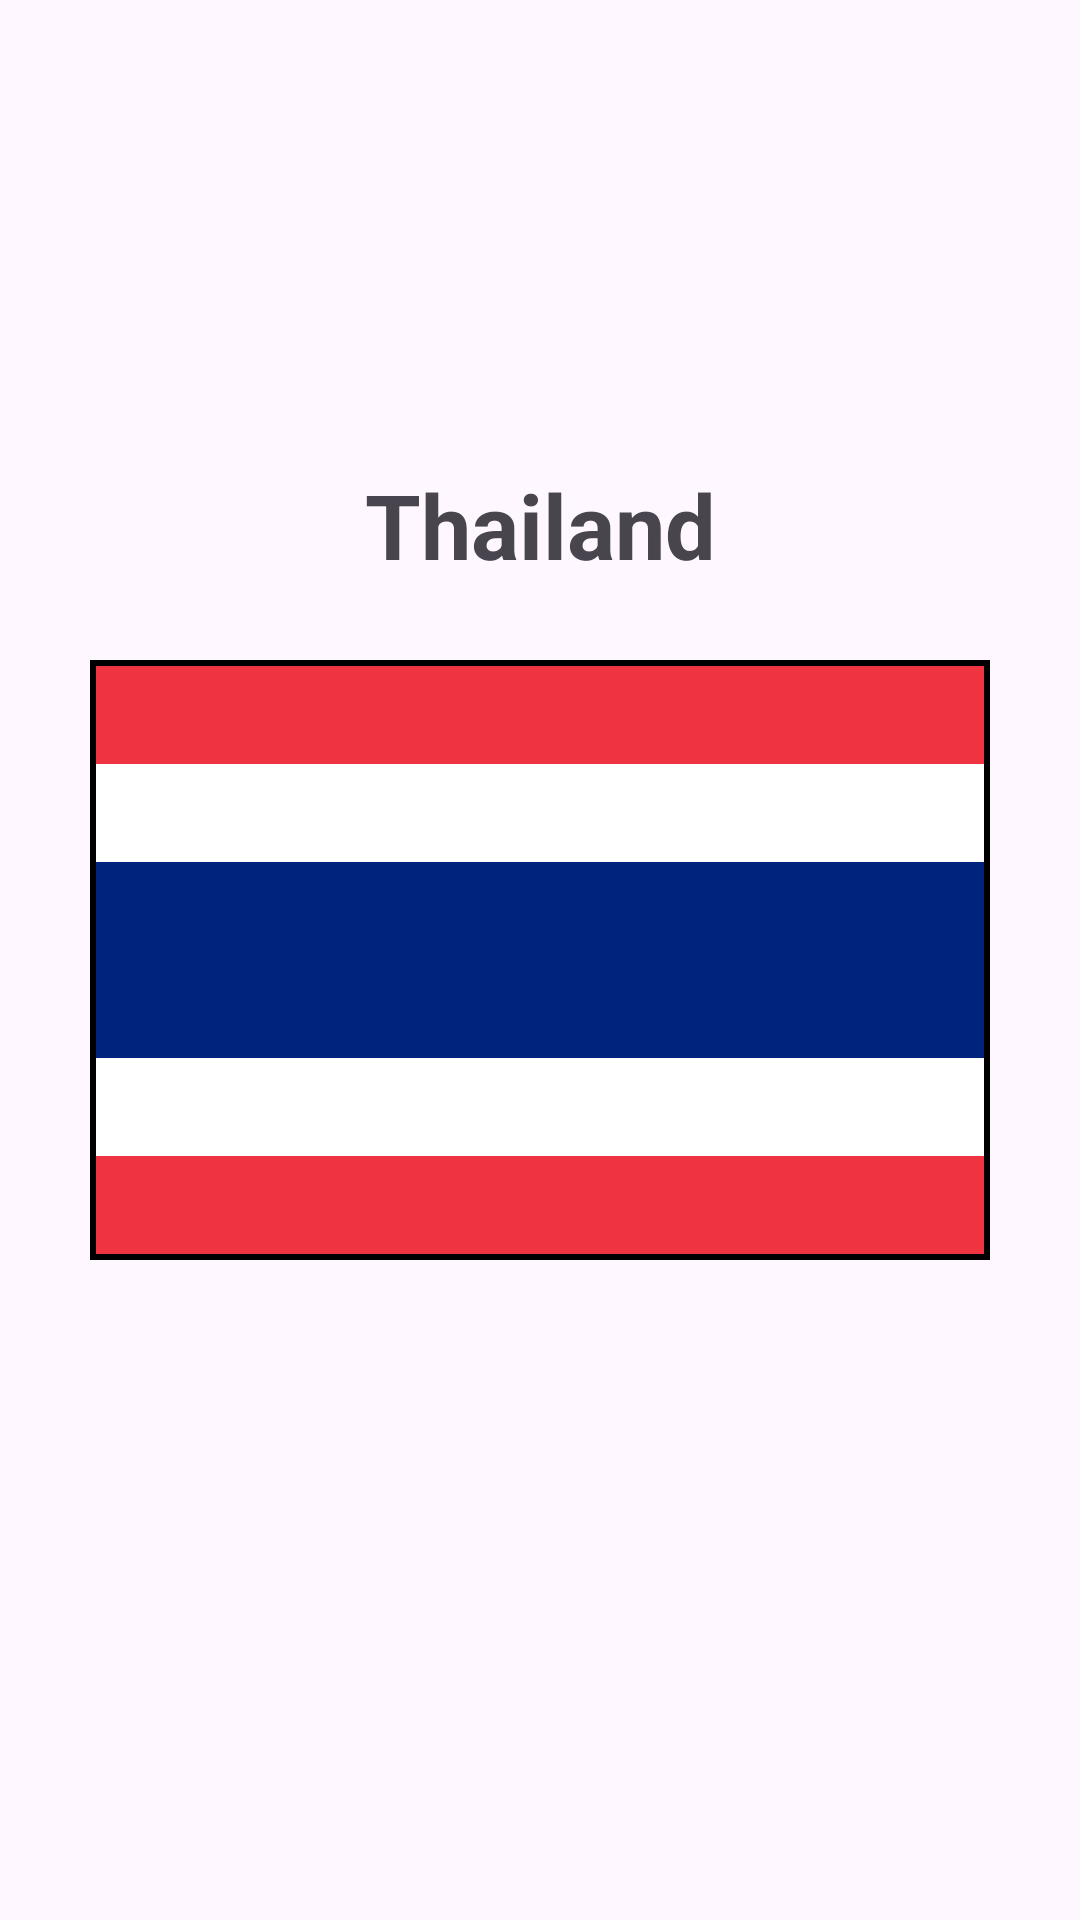

Layout XML and referenced resources for this Android screen:
<!-- AndroidManifest.xml: application theme Theme.WorkWithView -->
<!-- res/layout/thailand.xml -->
<?xml version="1.0" encoding="utf-8"?>
<androidx.constraintlayout.widget.ConstraintLayout xmlns:android="http://schemas.android.com/apk/res/android"
    xmlns:app="http://schemas.android.com/apk/res-auto"
    android:layout_width="match_parent"
    android:layout_height="match_parent">

    <TextView
        android:id="@+id/county_name"
        android:layout_width="wrap_content"
        android:layout_height="wrap_content"
        android:layout_marginBottom="25dp"
        android:text="Thailand"
        android:textSize="30sp"
        android:textStyle="bold"
        app:layout_constraintBottom_toTopOf="@+id/country_flag"
        app:layout_constraintEnd_toEndOf="@+id/country_flag"
        app:layout_constraintStart_toStartOf="@+id/country_flag" />

    <LinearLayout
        android:id="@+id/country_flag"
        android:layout_width="300dp"
        android:layout_height="200dp"
        android:background="@drawable/contour"
        android:orientation="vertical"
        android:weightSum="6"
        app:layout_constraintBottom_toBottomOf="parent"
        app:layout_constraintEnd_toEndOf="parent"
        app:layout_constraintStart_toStartOf="parent"
        app:layout_constraintTop_toTopOf="parent">

        <View
            android:layout_width="match_parent"
            android:layout_height="0dp"
            android:layout_weight="1"
            android:background="#EF3340" />

        <View
            android:layout_width="match_parent"
            android:layout_height="0dp"
            android:layout_weight="1"
            android:background="#FFFFFF" />

        <View
            android:layout_width="match_parent"
            android:layout_height="0dp"
            android:layout_weight="2"
            android:background="#00247D" />

        <View
            android:layout_width="match_parent"
            android:layout_height="0dp"
            android:layout_weight="1"
            android:background="#FFFFFF" />

        <View
            android:layout_width="match_parent"
            android:layout_height="0dp"
            android:layout_weight="1"
            android:background="#EF3340" />

    </LinearLayout>
</androidx.constraintlayout.widget.ConstraintLayout>
<!-- resources referenced by this layout -->
<resources>
  <!-- drawable contour (drawable) -->
  <?xml version="1.0" encoding="utf-8"?>
  <shape xmlns:android="http://schemas.android.com/apk/res/android">
      <solid android:color="@android:color/transparent" />
      <stroke
          android:width="2dp"
          android:color="#000000" />
      <padding
          android:bottom="2dp"
          android:left="2dp"
          android:right="2dp"
          android:top="2dp" />
  </shape>
  <style name="Theme.WorkWithView" parent="Base.Theme.WorkWithView" />
  <style name="Base.Theme.WorkWithView" parent="Theme.Material3.DayNight.NoActionBar">
          
          
      </style>
</resources>
